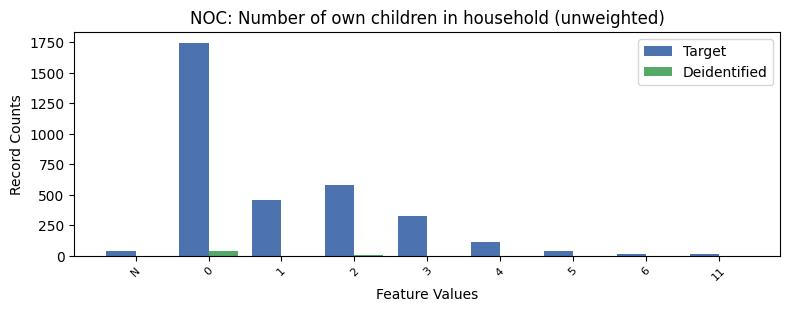

The file beside this chart, header and first rows:
, NOC, count_target, count_deidentified
0, 0, 1746, 36.0
1, 2, 577, 6.0
2, 1, 460, 0.0
3, 3, 325, 1.0
4, 4, 110, 0.0
5, 5, 43, 0.0
6, -1, 41, 0.0
7, 6, 15, 0.0
8, 11, 13, 0.0
